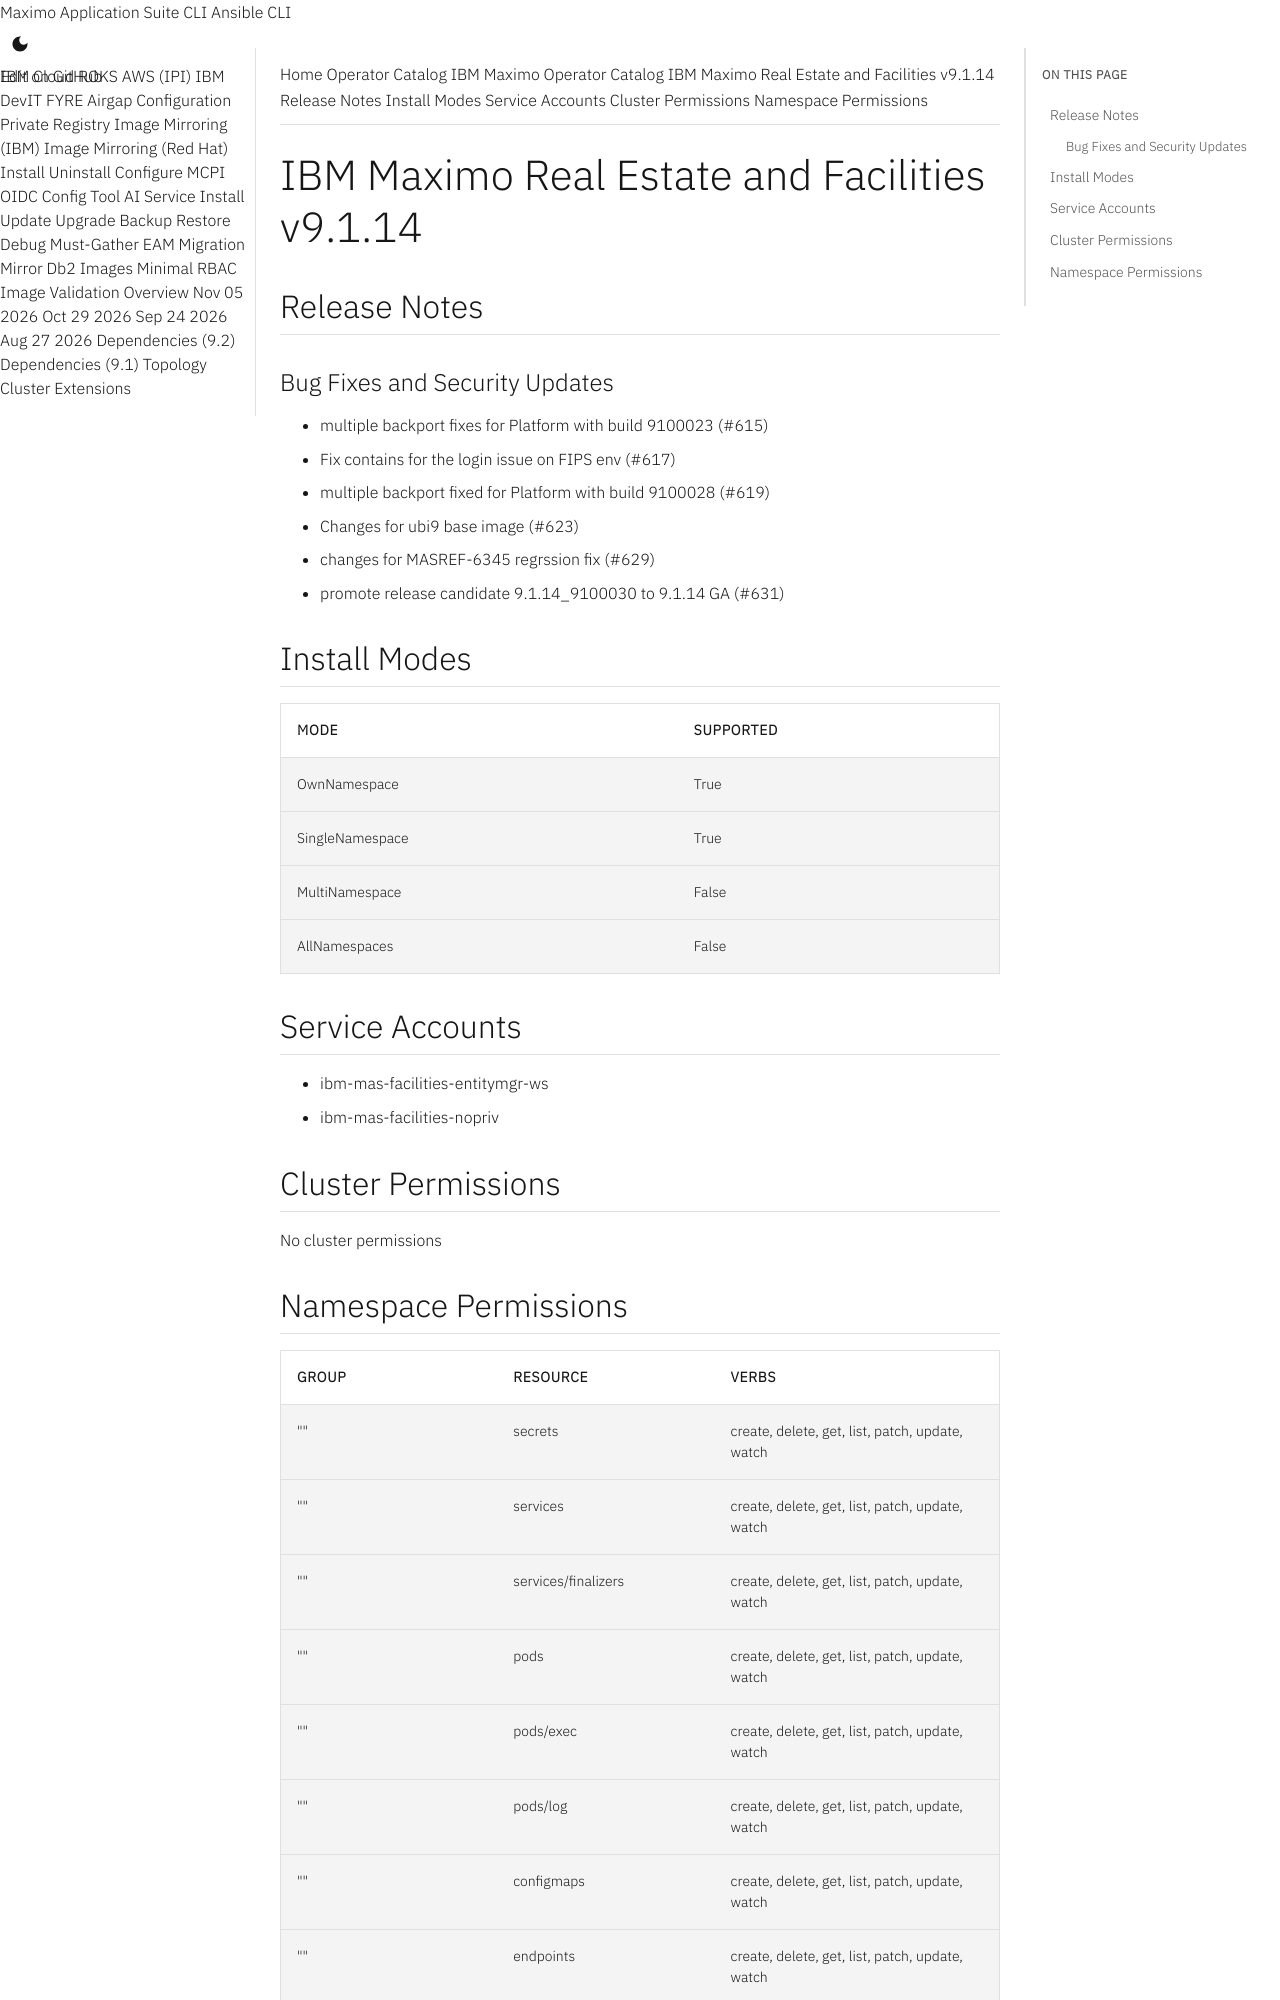

repository: ibm-mas/cli · page: catalogs/packages/ibm-mas-facilities/9.1.14/index.html · generator: mkdocs

extra_breadcrumb_title_1: Operator Catalog
extra_breadcrumb_title_2: IBM Maximo Operator Catalog
extra_breadcrumb_url_2: ../../../
nav_title: Operator Catalog

IBM Maximo Real Estate and Facilities v9.1.14
================================================================================

Release Notes
--------------------------------------------------------------------------------
### Bug Fixes and Security Updates
- multiple backport fixes for Platform with build 9100023 (#615)
- Fix contains for the login issue on FIPS env (#617)
- multiple backport fixed for Platform with build 9100028 (#619)
- Changes for ubi9 base image (#623)
- changes for MASREF-6345 regrssion fix (#629)
- promote release candidate 9.1.14_9100030 to 9.1.14 GA (#631)

Install Modes
--------------------------------------------------------------------------------
| Mode                 | Supported |
| :------------------- | :-------- |
| OwnNamespace         | True      |
| SingleNamespace      | True      |
| MultiNamespace       | False     |
| AllNamespaces        | False     |

Service Accounts
--------------------------------------------------------------------------------
- ibm-mas-facilities-entitymgr-ws
- ibm-mas-facilities-nopriv

Cluster Permissions
--------------------------------------------------------------------------------
No cluster permissions
